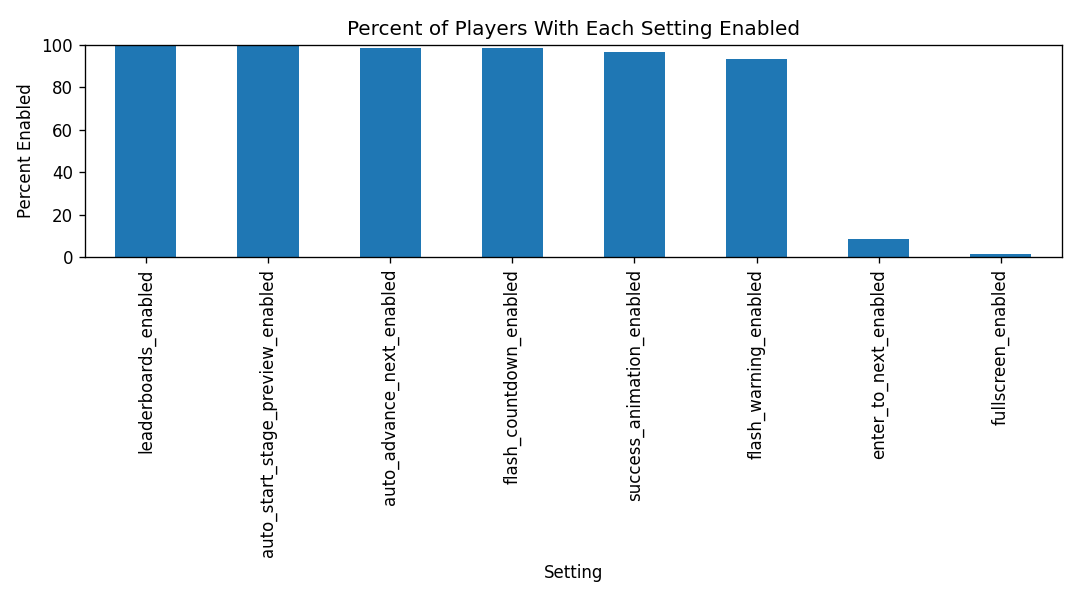

The data file committed next to this chart (first rows):
, percent_enabled
leaderboards_enabled, 100.0
auto_start_stage_preview_enabled, 100.0
auto_advance_next_enabled, 98.28
flash_countdown_enabled, 98.28
success_animation_enabled, 96.55
flash_warning_enabled, 93.1
enter_to_next_enabled, 8.621
fullscreen_enabled, 1.724
